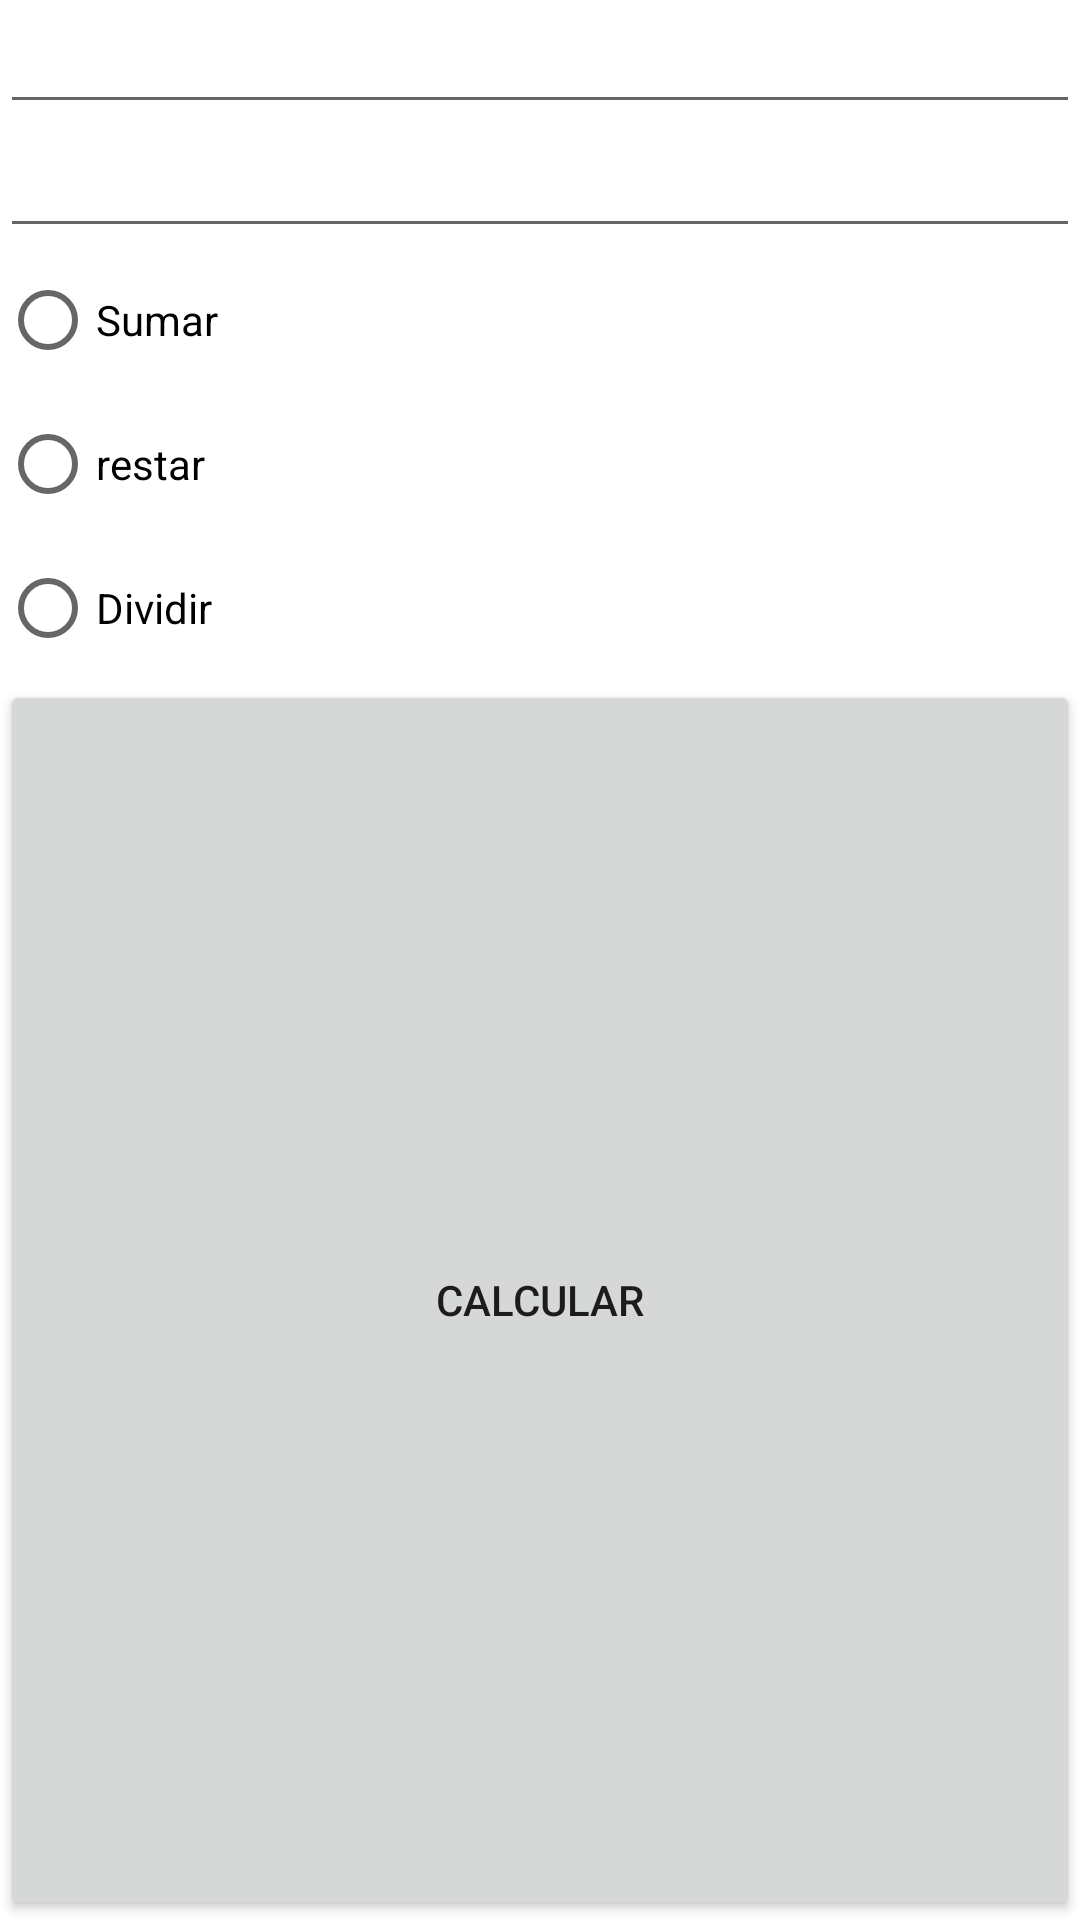

Android layout source for this screen:
<!-- AndroidManifest.xml: application theme Theme.EjercicioClaseJetPack -->
<!-- res/layout/fragment_calculadora.xml -->
<?xml version="1.0" encoding="utf-8"?>
<LinearLayout xmlns:android="http://schemas.android.com/apk/res/android"
    xmlns:app="http://schemas.android.com/apk/res-auto"
    xmlns:tools="http://schemas.android.com/tools"
    android:layout_width="match_parent"
    android:layout_height="match_parent"
    android:orientation="vertical"
    tools:context=".calculadoraFragment">

    <EditText
        android:id="@+id/tx_n1"
        android:layout_width="match_parent"
        android:layout_height="wrap_content"
        android:ems="10"
        android:inputType="number" />

    <EditText
        android:id="@+id/tx_n2"
        android:layout_width="match_parent"
        android:layout_height="wrap_content"
        android:ems="10"
        android:inputType="number" />

    <RadioGroup
        android:id="@+id/rg_numeros"
        android:layout_width="match_parent"
        android:layout_height="wrap_content">

        <RadioButton
            android:id="@+id/radioButton"
            android:layout_width="match_parent"
            android:layout_height="wrap_content"
            android:text="Sumar" />

        <RadioButton
            android:id="@+id/radioButton2"
            android:layout_width="match_parent"
            android:layout_height="wrap_content"
            android:text="restar" />

        <RadioButton
            android:id="@+id/radioButton3"
            android:layout_width="match_parent"
            android:layout_height="wrap_content"
            android:text="Dividir" />
    </RadioGroup>

    <Button
        android:id="@+id/bt_calcularNumeros"
        android:layout_width="match_parent"
        android:layout_height="match_parent"
        android:text="Calcular" />
</LinearLayout>
<!-- resources referenced by this layout -->
<resources>
  <style name="Theme.EjercicioClaseJetPack" parent="Theme.MaterialComponents.DayNight.DarkActionBar">
          
          <item name="colorPrimary">@color/purple_500</item>
          <item name="colorPrimaryVariant">@color/purple_700</item>
          <item name="colorOnPrimary">@color/white</item>
          
          <item name="colorSecondary">@color/teal_200</item>
          <item name="colorSecondaryVariant">@color/teal_700</item>
          <item name="colorOnSecondary">@color/black</item>
          
          <item name="android:statusBarColor" tools:targetApi="l">?attr/colorPrimaryVariant</item>
          
      </style>
  <!-- not gathered from this repository: default colours our renderer supplied (Android Studio template values) -->
  <color name="purple_500">#FF6200EE</color>
  <color name="purple_700">#FF3700B3</color>
  <color name="teal_200">#FF03DAC5</color>
  <color name="teal_700">#FF018786</color>
  <color name="black">#FF000000</color>
  <color name="white">#FFFFFFFF</color>
</resources>
